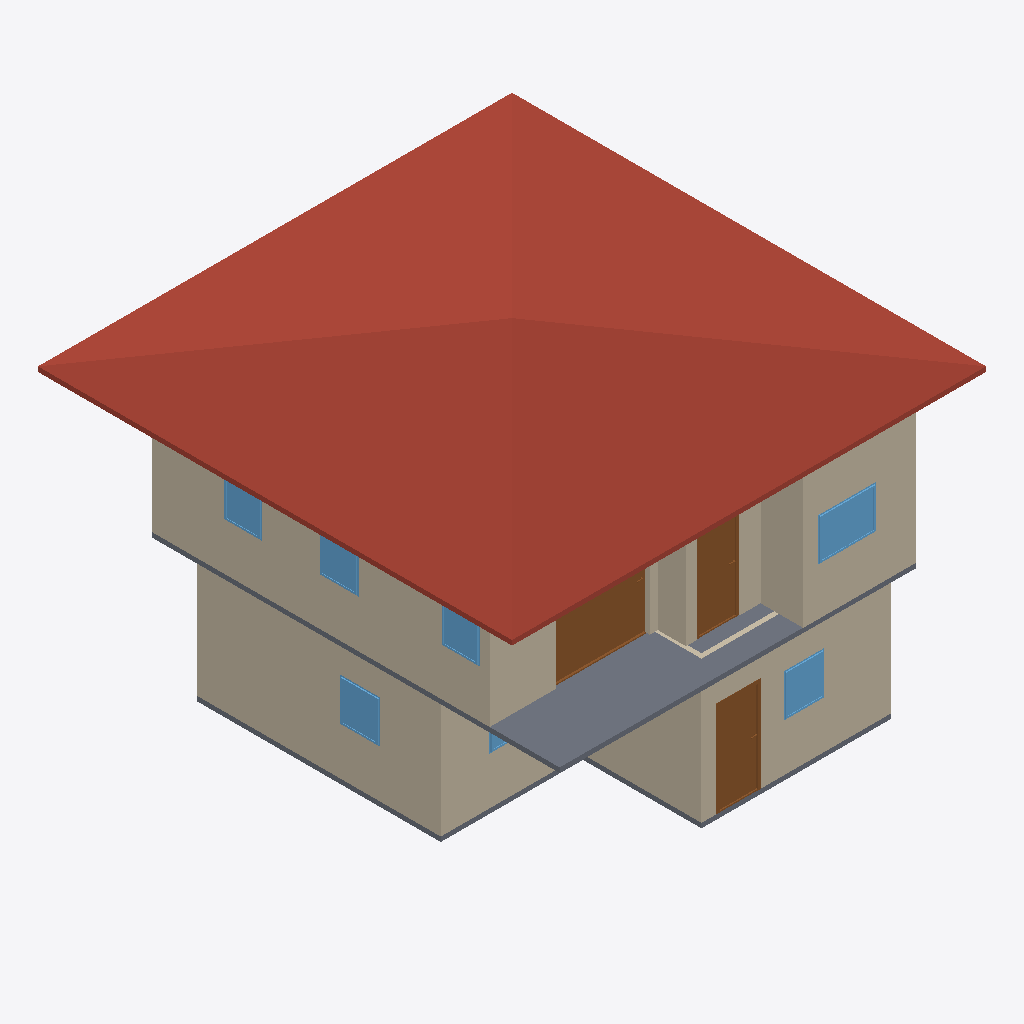
Isometric view of an IFC building model (IFC-SPF (STEP), schema IFC4, length unit metre), seen from the south-west, elements coloured by IFC class: 10 walls (beige), 7 windows (light blue), 3 slabs (grey), 3 doors (brown), 1 roof (red-brown).
Extent 10.0 m × 10.0 m × 7.1 m (x, y, z). Storeys (3): GF at 0.00 m; 2F at 3.00 m; Roof at 6.00 m. Elements (51): 27 IfcWall, 10 IfcDoor, 9 IfcWindow, 4 IfcSlab, 1 IfcRoof.

HEADER;
FILE_DESCRIPTION(('ViewDefinition[DesignTransferView]'),'2;1');
FILE_NAME('s03-activity.ifc','2026-10-02T15:11:18+08:00',(''),(''),'IfcOpenShell 0.8.5-post1','Bonsai 0.8.5-post1','Nobody');
FILE_SCHEMA(('IFC4'));
ENDSEC;
DATA;
#1=IFCPROJECT('0FU1TvpkPAnvokmJ2hjqbC',$,'My Project',$,$,$,$,(#10,#22),#5);
#27=IFCSITE('2SPtEhLT90wxyygCGmd6ja',$,'My Site',$,$,#50,$,$,$,$,$,$,$,$);
#33=IFCBUILDING('2AvxphpIXFvh8sUJE_8CDc',$,'My Building',$,$,#56,$,$,$,$,$,$);
#39=IFCBUILDINGSTOREY('0PyzHJpcT0XBAvoe7sEi8g',$,'2F',$,$,#8659,$,$,$,$);
#63=IFCBUILDINGSTOREY('2jkojGHUT2PfEpJ0y4Zx3b',$,'GF',$,$,#79,$,$,$,$);
#13968=IFCBUILDINGSTOREY('0Ku6yehajBc8l1AtugDSwi',$,'Roof',$,$,#13989,$,$,$,$);
#15484=IFCROOF('2DguTfhQvFzfowCyJrRCdV',$,'Roof',$,$,#18682,#15493,$,.HIP_ROOF.);
#279=IFCWALL('3MqlGmGEj5nOnj7MQ2_3Eh',$,'Wall',$,$,#426,#285,$,$);
#8896=IFCWALL('1jgayG2if8COu6jIRfzrzQ',$,'Wall',$,$,#14061,#8902,$,$);
#17768=IFCSLAB('1zVTepdPP4h9EeeMnN7IGI',$,'Slab',$,$,#17775,#17782,$,$);
#87=IFCWALL('0wfXD$CgH4oQEVhX_StTbb',$,'Wall',$,$,#18373,#95,$,$);
#9021=IFCWALL('3v9UFgvhP6C8w9oRb4BM$1',$,'Wall',$,$,#9934,#9027,$,$);
#573=IFCWALL('0FQ9PKLeH5bRaeFdqEdcNj',$,'Wall',$,$,#584,#579,$,$);
#548=IFCWALL('2pebbAz19ETh1PjSz93dRK',$,'Wall',$,$,#1340,#554,$,$);
#15635=IFCDOOR('1twECYsCH9n9yMuP_W8OaU',$,'Door',$,$,#18124,#15644,$,2.0,1.9728127717971802,$,.DOUBLE_SWING_RIGHT.,$);
#8921=IFCWALL('0qlaHKfd92_fVWynR5MwAr',$,'Wall',$,$,#10114,#8927,$,$);
#8996=IFCWALL('0iXjpKTNX31umcbadoZqu3',$,'Wall',$,$,#9897,#9002,$,$);
#1896=IFCDOOR('0ti3xYg0H7DQTUSeUG7cHm',$,'Door',$,$,#3092,#1905,$,2.0,0.8999999761581421,$,.SINGLE_SWING_LEFT.,$);
#11015=IFCDOOR('1KAZHq_AXE69bnbDyHYMD2',$,'Door',$,$,#16108,#11024,$,2.0,0.8910356760025024,$,.SINGLE_SWING_LEFT.,$);
#1672=IFCSLAB('17V9qvaOT4S9HY4KM7FmEg',$,'Slab',$,$,#1680,#1687,$,$);
#8971=IFCWALL('3LXXNLaBH3igAsNUFz$NGd',$,'Wall',$,$,#9860,#8977,$,$);
#12504=IFCWINDOW('1qIp7PzzPE9u0isA7yes9H',$,'Window',$,$,#16280,#12513,$,0.8999999761581421,1.2149475812911987,$,.DOUBLE_PANEL_VERTICAL.,$);
#8946=IFCWALL('3ZEexremv7aBi2TjM8DR5s',$,'Wall',$,$,#10132,#8952,$,$);
#5866=IFCWINDOW('3FtzOz0xX0thfbRTgogtri',$,'Window',$,$,#8768,#5875,$,0.8999999761581421,0.8449331521987915,$,.SINGLE_PANEL.,$);
#7944=IFCWINDOW('3JfW5eQtj0JxhML$KrJUSF',$,'Window',$,$,#8220,#7953,$,0.8999999761581421,0.8487410545349121,$,.SINGLE_PANEL.,$);
#12731=IFCWINDOW('19rQfTIe97QBJpB10yukC6',$,'Window',$,$,#17080,#12740,$,0.8999999761581421,0.8142964839935303,$,.SINGLE_PANEL.,$);
#13142=IFCWINDOW('0P1NFu7Pr2c9DnH9ljjf6t',$,'Window',$,$,#17198,#13151,$,0.8999999761581421,0.8027000427246094,$,.SINGLE_PANEL.,$);
#12796=IFCWINDOW('1ktti39pTChRGbwUEZCh9H',$,'Window',$,$,#16962,#12805,$,0.8999999761581421,0.8010396361351013,$,.SINGLE_PANEL.,$);
#6296=IFCWINDOW('2IbufVqNjAIhKOfrIka847',$,'Window',$,$,#7943,#6305,$,0.8999999761581421,1.2456873655319214,$,.DOUBLE_PANEL_VERTICAL.,$);
#8660=IFCSLAB('218Fq94FLFawA_3CtPxmLV',$,'Slab',$,$,#8668,#8675,$,$);
ENDSEC;
